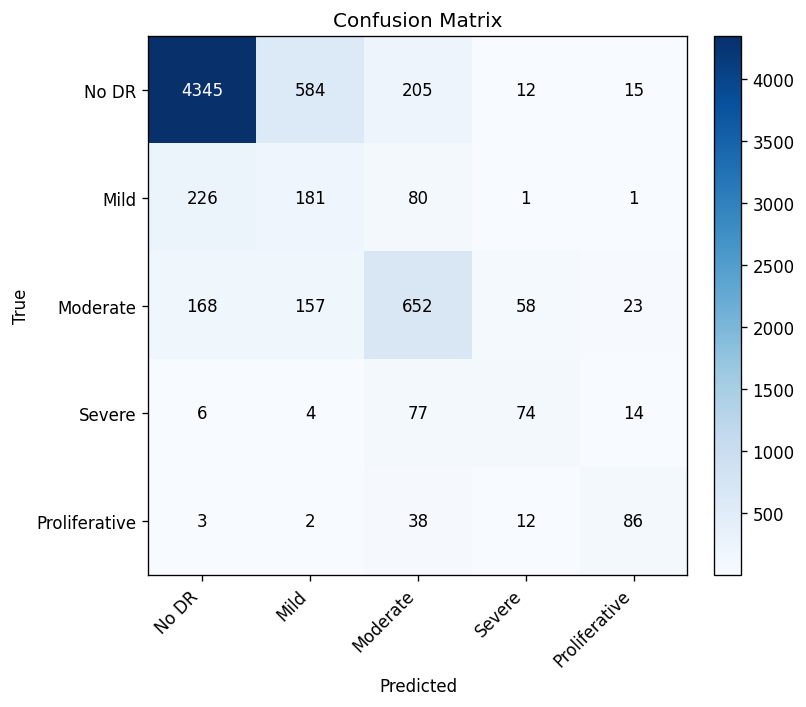

Data behind this chart, as committed beside it:
4345, 584, 205, 12, 15
226, 181, 80, 1, 1
168, 157, 652, 58, 23
6, 4, 77, 74, 14
3, 2, 38, 12, 86
